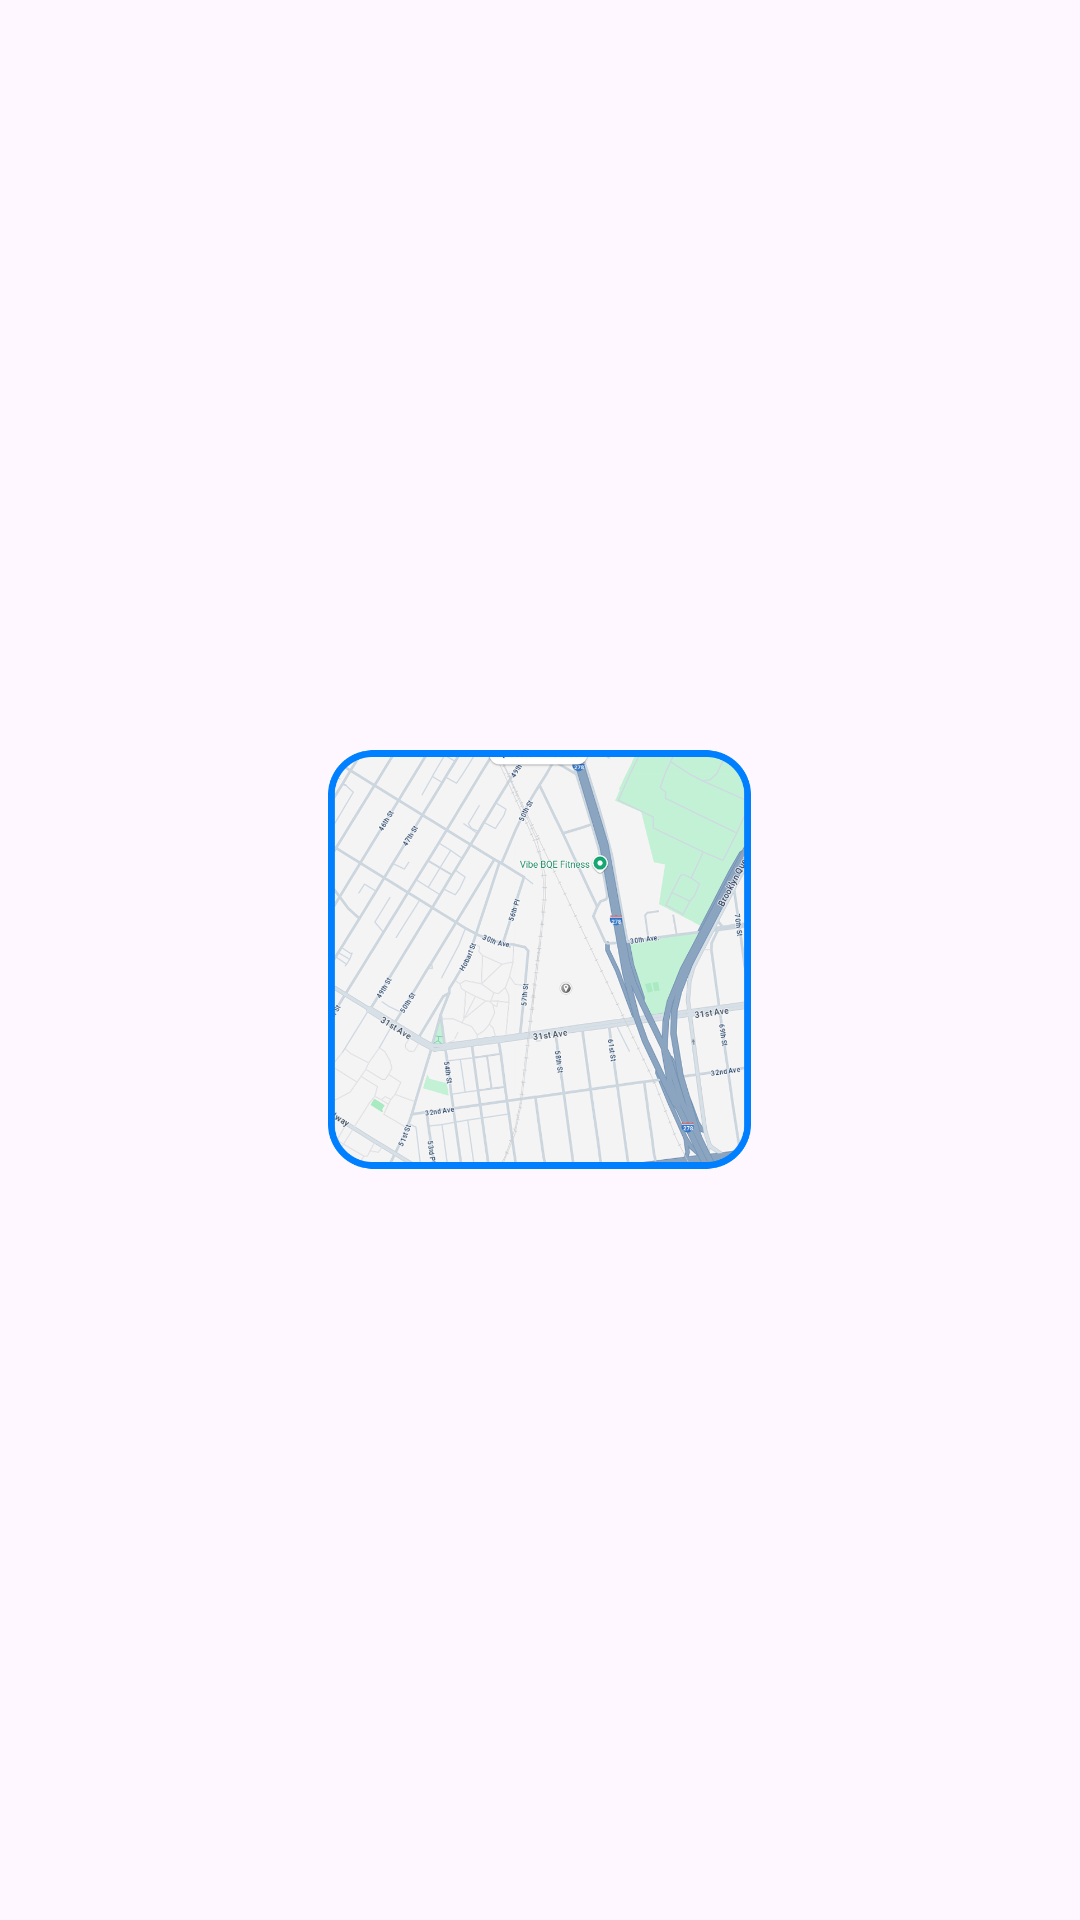

Layout XML and referenced resources for this Android screen:
<!-- AndroidManifest.xml: application theme Theme.GlobeMap -->
<!-- res/layout/map_type_view.xml -->
<?xml version="1.0" encoding="utf-8"?>
<FrameLayout android:id="@+id/backgroundView"
    xmlns:android="http://schemas.android.com/apk/res/android"
    xmlns:app="http://schemas.android.com/apk/res-auto"
    android:layout_width="160dp"
    android:layout_height="160dp"
    android:layout_gravity="center"
    android:layout_margin="16dp"
    >
    <ImageView
        android:id="@+id/imageView"
        android:layout_width="145dp"
        android:layout_height="145dp"
        android:layout_gravity="center"
        android:src="@drawable/image"
        android:padding="2dp"
        />

    <ImageView
        android:id="@+id/checkIcon"
        android:layout_width="24dp"
        android:layout_height="24dp"
        android:layout_gravity="top|end"
        android:layout_marginRight="14dp"
        android:layout_marginTop="13dp"
        android:src="@drawable/check_icon"
        android:visibility="gone" />
</FrameLayout>
<!-- resources referenced by this layout -->
<resources>
  <!-- drawable check_icon: png bitmap (drawable, 710 bytes) -->
  <!-- drawable image: png bitmap (drawable, 347158 bytes) -->
  <style name="Theme.GlobeMap" parent="Base.Theme.GlobeMap" />
  <style name="Base.Theme.GlobeMap" parent="Theme.Material3.DayNight.NoActionBar">
          
          
      </style>
</resources>
